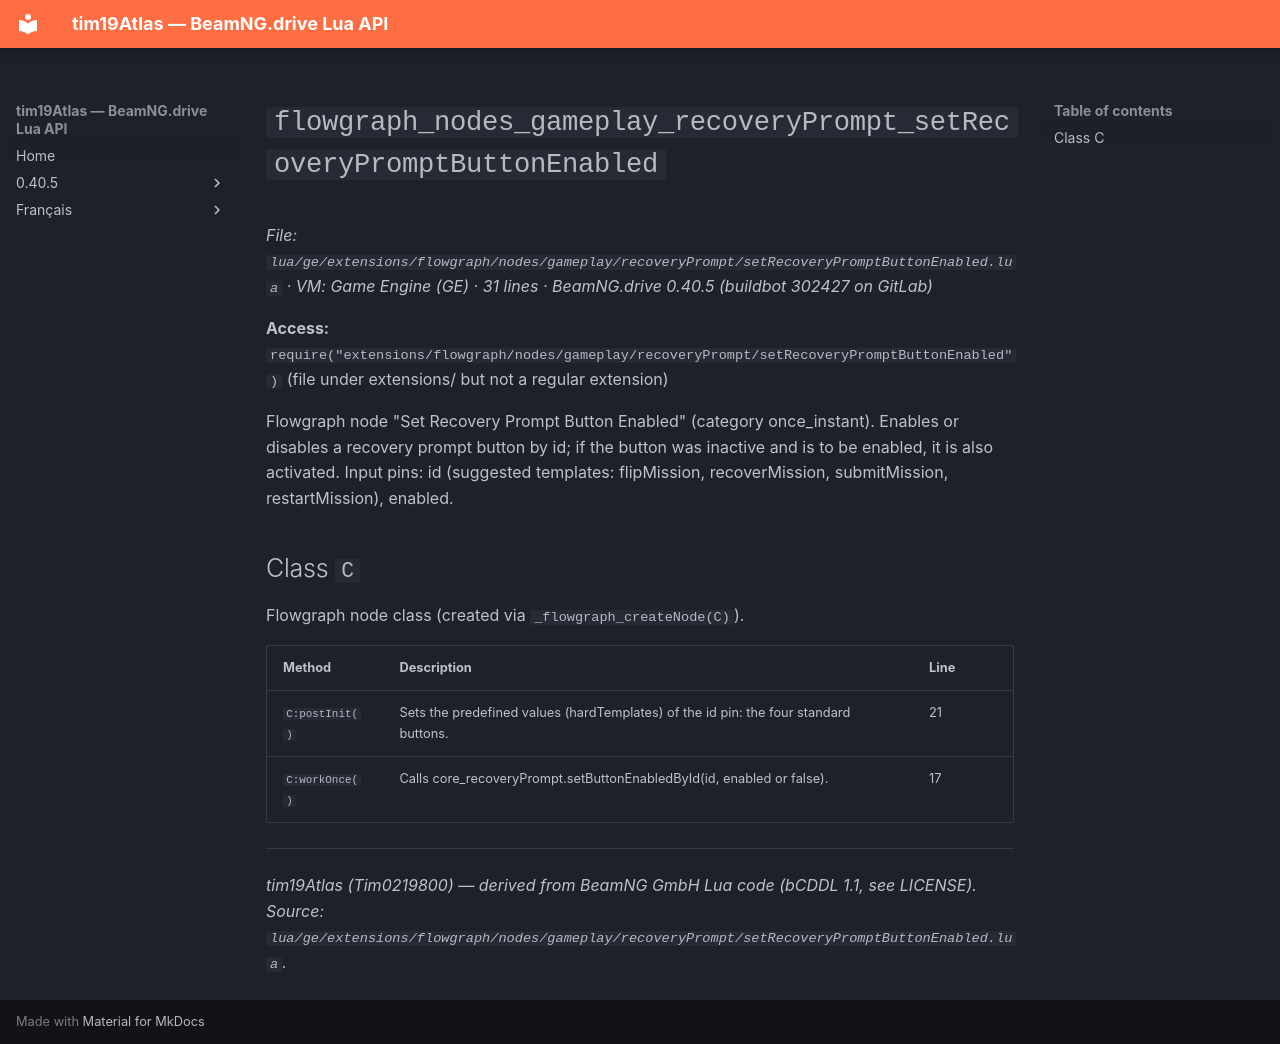

repository: Tim0219800/beamng-lua-atlas · page: 0.40.5/ge/extensions/flowgraph/nodes/gameplay/recoveryPrompt/setRecoveryPromptButtonEnabled.html · generator: mkdocs

# `flowgraph_nodes_gameplay_recoveryPrompt_setRecoveryPromptButtonEnabled`

*File: `lua/ge/extensions/flowgraph/nodes/gameplay/recoveryPrompt/setRecoveryPromptButtonEnabled.lua` · VM: Game Engine (GE) · 31 lines · BeamNG.drive 0.40.5 (buildbot 302427 on GitLab)*

**Access:** `require("extensions/flowgraph/nodes/gameplay/recoveryPrompt/setRecoveryPromptButtonEnabled")` (file under extensions/ but not a regular extension)

Flowgraph node "Set Recovery Prompt Button Enabled" (category once_instant). Enables or disables a recovery prompt button by id; if the button was inactive and is to be enabled, it is also activated. Input pins: id (suggested templates: flipMission, recoverMission, submitMission, restartMission), enabled.

## Class `C`

Flowgraph node class (created via `_flowgraph_createNode(C)`).

| Method | Description | Line |
|---|---|---|
| `C:postInit()` | Sets the predefined values (hardTemplates) of the id pin: the four standard buttons. | 21 |
| `C:workOnce()` | Calls core_recoveryPrompt.setButtonEnabledById(id, enabled or false). | 17 |

---
*tim19Atlas (Tim0219800) — derived from BeamNG GmbH Lua code (bCDDL 1.1, see LICENSE). Source: `lua/ge/extensions/flowgraph/nodes/gameplay/recoveryPrompt/setRecoveryPromptButtonEnabled.lua`.*
